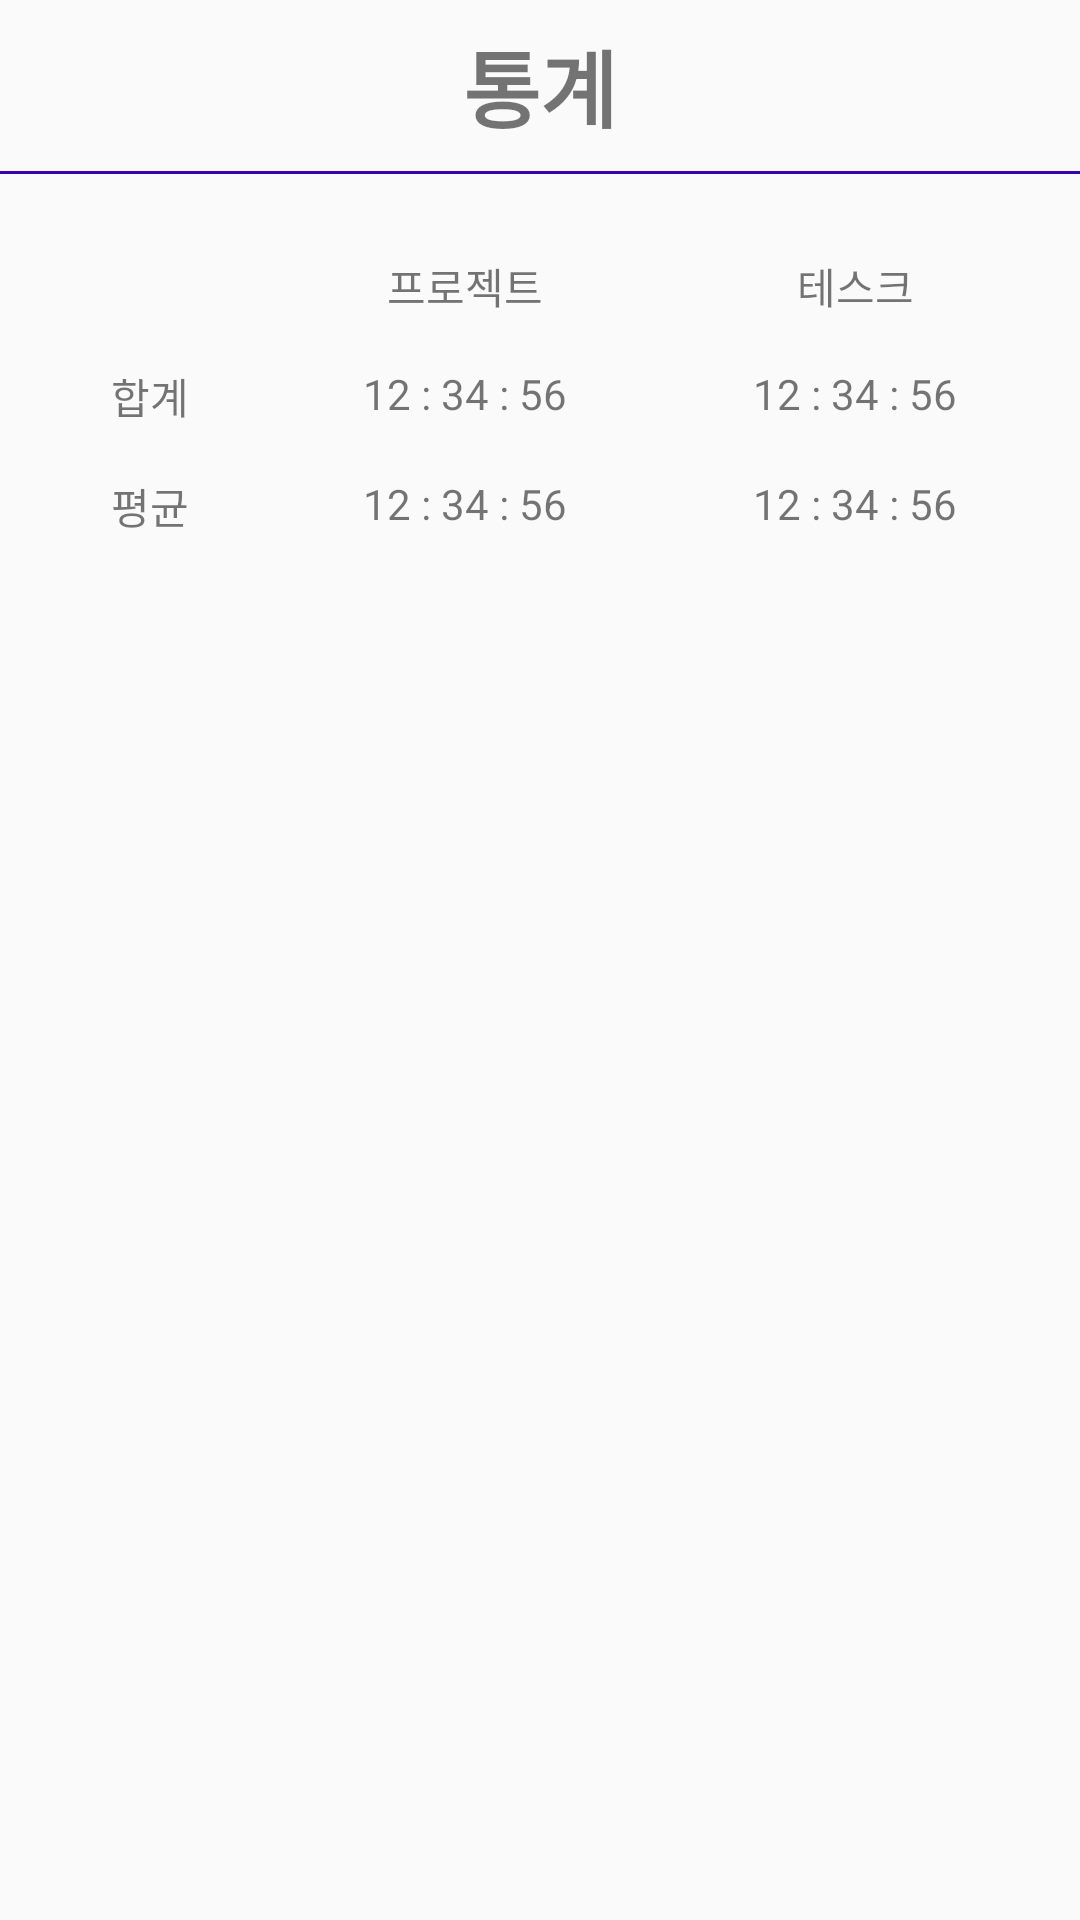

Layout XML and referenced resources for this Android screen:
<!-- AndroidManifest.xml: application theme AppTheme -->
<!-- res/layout/fragment_statistics.xml -->
<?xml version="1.0" encoding="utf-8"?>
<androidx.constraintlayout.widget.ConstraintLayout xmlns:android="http://schemas.android.com/apk/res/android"
    xmlns:app="http://schemas.android.com/apk/res-auto"
    xmlns:tools="http://schemas.android.com/tools"
    android:layout_width="match_parent"
    android:layout_height="match_parent"
    tools:context=".MainActivity">

    <TextView
        android:id="@+id/statistics_text_view"
        android:layout_width="match_parent"
        android:layout_height="wrap_content"
        android:gravity="center_horizontal"
        android:padding="8dp"
        android:text="통계"
        android:textAlignment="center"
        android:textSize="28sp"
        android:textStyle="bold"
        app:layout_constraintEnd_toEndOf="parent"
        app:layout_constraintStart_toStartOf="parent"
        app:layout_constraintTop_toTopOf="parent" />

    <View
        android:id="@+id/line_view"
        android:layout_width="match_parent"
        android:layout_height="1dp"
        android:background="@color/colorPrimaryDark"
        app:layout_constraintEnd_toEndOf="parent"
        app:layout_constraintStart_toStartOf="parent"
        app:layout_constraintTop_toBottomOf="@id/statistics_text_view" />

    <TextView
        android:id="@+id/project_text_view"
        android:layout_width="wrap_content"
        android:layout_height="wrap_content"
        android:text="프로젝트"
        app:layout_constraintEnd_toStartOf="@+id/guideline3"
        app:layout_constraintStart_toStartOf="@+id/guideline2"
        app:layout_constraintTop_toTopOf="@+id/task_text_view" />

    <TextView
        android:id="@+id/task_text_view"
        android:layout_width="wrap_content"
        android:layout_height="wrap_content"
        android:layout_marginTop="28dp"
        android:text="테스크"
        app:layout_constraintEnd_toEndOf="parent"
        app:layout_constraintStart_toStartOf="@+id/guideline3"
        app:layout_constraintTop_toBottomOf="@+id/statistics_text_view" />

    <TextView
        android:id="@+id/total_text_view"
        android:layout_width="wrap_content"
        android:layout_height="wrap_content"
        android:layout_marginTop="16dp"
        android:text="합계"
        app:layout_constraintEnd_toStartOf="@+id/guideline2"
        app:layout_constraintStart_toStartOf="parent"
        app:layout_constraintTop_toBottomOf="@+id/project_text_view" />

    <TextView
        android:id="@+id/average_text_view"
        android:layout_width="wrap_content"
        android:layout_height="wrap_content"
        android:layout_marginTop="16dp"
        android:text="평균"
        app:layout_constraintEnd_toStartOf="@+id/guideline2"
        app:layout_constraintStart_toStartOf="parent"
        app:layout_constraintTop_toBottomOf="@+id/total_text_view" />

    <TextView
        android:id="@+id/project_total_time_text_view"
        android:layout_width="wrap_content"
        android:layout_height="wrap_content"
        android:text="12 : 34 : 56"
        app:layout_constraintEnd_toStartOf="@+id/guideline3"
        app:layout_constraintStart_toStartOf="@+id/guideline2"
        app:layout_constraintTop_toTopOf="@+id/total_text_view" />

    <TextView
        android:id="@+id/task_total_text_view"
        android:layout_width="wrap_content"
        android:layout_height="wrap_content"
        android:text="12 : 34 : 56"
        app:layout_constraintEnd_toStartOf="@+id/guideline3"
        app:layout_constraintStart_toStartOf="@+id/guideline2"
        app:layout_constraintTop_toTopOf="@+id/average_text_view" />

    <TextView
        android:id="@+id/project_average_text_view"
        android:layout_width="wrap_content"
        android:layout_height="wrap_content"
        android:text="12 : 34 : 56"
        app:layout_constraintEnd_toEndOf="parent"
        app:layout_constraintStart_toStartOf="@+id/guideline3"
        app:layout_constraintTop_toTopOf="@+id/project_total_time_text_view" />

    <TextView

        android:id="@+id/task_average_text_view"
        android:layout_width="wrap_content"
        android:layout_height="wrap_content"
        android:text="12 : 34 : 56"
        app:layout_constraintEnd_toEndOf="parent"
        app:layout_constraintStart_toStartOf="@+id/guideline3"
        app:layout_constraintTop_toTopOf="@+id/task_total_text_view" />

    <androidx.recyclerview.widget.RecyclerView
        app:layoutManager="androidx.recyclerview.widget.LinearLayoutManager"
        android:id="@+id/recycler_view"
        android:layout_width="match_parent"
        android:layout_height="0dp"
        app:layout_constraintBottom_toBottomOf="parent"
        app:layout_constraintEnd_toEndOf="parent"
        app:layout_constraintStart_toStartOf="parent"
        app:layout_constraintTop_toBottomOf="@id/guideline" />

    <androidx.constraintlayout.widget.Guideline
        android:id="@+id/guideline"
        android:layout_width="wrap_content"
        android:layout_height="wrap_content"
        android:orientation="horizontal"
        app:layout_constraintGuide_begin="200dp" />

    <androidx.constraintlayout.widget.Guideline
        android:id="@+id/guideline2"
        android:layout_width="wrap_content"
        android:layout_height="wrap_content"
        android:orientation="vertical"
        app:layout_constraintGuide_begin="100dp" />

    <androidx.constraintlayout.widget.Guideline
        android:id="@+id/guideline3"
        android:layout_width="wrap_content"
        android:layout_height="wrap_content"
        android:orientation="vertical"
        app:layout_constraintGuide_end="150dp" />

    <androidx.constraintlayout.widget.Guideline
        android:id="@+id/guideline4"
        android:layout_width="wrap_content"
        android:layout_height="wrap_content"
        android:orientation="horizontal"
        app:layout_constraintGuide_begin="20dp" />


</androidx.constraintlayout.widget.ConstraintLayout>
<!-- resources referenced by this layout -->
<resources>
  <color name="colorPrimaryDark">#3700B3</color>
  <style name="AppTheme" parent="Theme.AppCompat.Light.NoActionBar">
          
          <item name="colorPrimary">@color/colorPrimary</item>
          <item name="colorPrimaryDark">@color/colorPrimaryDark</item>
          <item name="colorAccent">@color/colorAccent</item>
      </style>
  <color name="colorPrimary">#6200EE</color>
  <color name="colorAccent">#03DAC5</color>
</resources>
